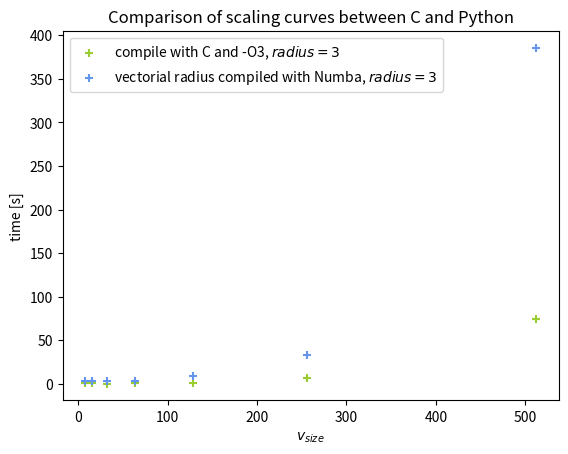
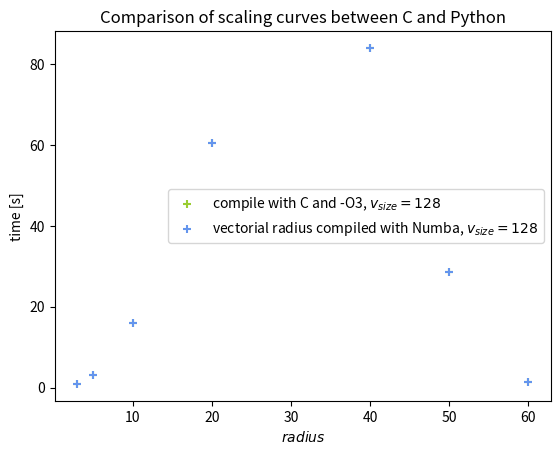
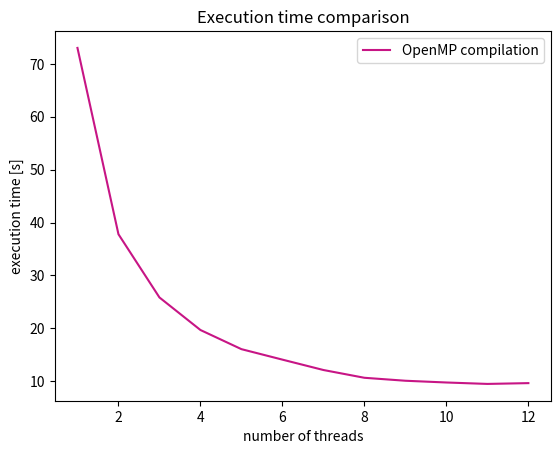
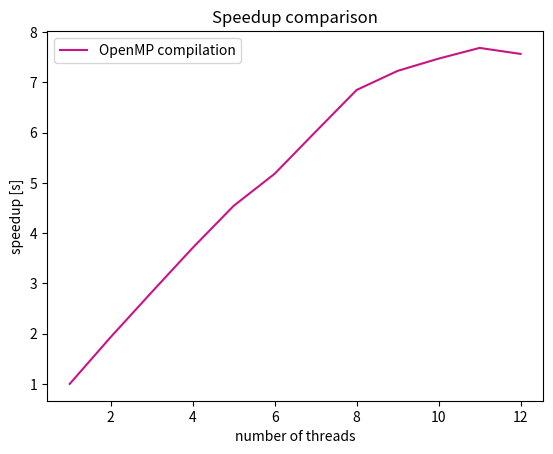

The matplotlib source for these figures, in order:
import numpy as np
import matplotlib.pyplot as plt

#v_size = 64
"""grd_pte_boucle = np.array([27.7, 35.5, 27.5, 27.8, 27.6])
grd_pte_boucle_rdm = np.array([21.2, 20.79, 22.1, 21.4])
pte_grd_boucle = np.array([32.3, 34.2, 40])

#v_size = 32
grd_pte_boucle_32 = np.array([4.27, 3.31, 3])

#v_size = 128
grd_pte_boucle_128 = np.array([348.7])

#rad = 5
grd_pte_boucle_5 = np.array([122.11])

#rad = 1 
grd_pte_boucle_1 = np.array([4.07, 4.33])

#numba vsize puis rad
grd_pte_boucle_numba_64_3 = np.array([2.44, 2.1, 1.97])
grd_pte_boucle_numba_32 = np.array([2.23, 2.0, 1.7])
grd_pte_boucle_numba_128 = np.array([3.76, 3.33, 3.8])
grd_pte_boucle_numba_5 = np.array([6.2, 4.35, 4.24])
grd_pte_boucle_numba_1 = np.array([3.7, 2.7, 1.88, 3.15])

#radius
radius_64_3 = np.array([1.58, 1.49, 1.2])
radius_32 = np.array([1.00, 1.37, 0.97])
radius_128 = np.array([1.80, 1.16, 1.29])
radius_5 = np.array([1.20, 1.20, 1.36])
radius_1 = np.array([1.20, 1.28, 1.2])"""

#scaling curve q.13
vsize_list = [256, 128, 64, 32, 16, 8, 512]
vsize_times_c = [6.64, 0.93, 0.3, 0.20, 0.23, 0.25, 74.7]
radius_list = [3, 5, 10, 20, 40, 60, 50]
radius_times_c = [0.93, 3.18, 16.09, 60.6, 84, 1.34, 28.68]
vsize_times_python = [32.58, 8.77, 3.45, 3.0, 3.29, 3.42, 386]
radius_times_python = [8.77, 21.12, 149]
plt.scatter(vsize_list, vsize_times_c, marker='+', label=r"compile with C and -O3, $radius=3$", color='yellowgreen')
plt.scatter(vsize_list, vsize_times_python, marker='+', label=r"vectorial radius compiled with Numba, $radius=3$", color='cornflowerblue')
plt.xlabel(r"$v_{size}$")
plt.ylabel('time [s]')
plt.title('Comparison of scaling curves between C and Python')
plt.legend()
plt.savefig('q13_vsize.png')
plt.clf()

plt.scatter(radius_list, radius_times_c, marker='+', label=r"compile with C and -O3, $v_{size}=128$", color='yellowgreen')
plt.scatter(radius_list, radius_times_c, marker='+', label=r"vectorial radius compiled with Numba, $v_{size}=128$", color='cornflowerblue')
plt.xlabel(r"$radius$")
plt.ylabel('time [s]')
plt.title('Comparison of scaling curves between C and Python')
plt.legend()
plt.savefig('q13_radius.png')
plt.clf()


##q.16
threads_list = [1, 2,3,4,5,6,7,8,9,10,11,12]
threads_time_list = [73, 37.79, 25.84, 19.69, 16.07, 14.09, 12.13, 10.66, 10.10, 9.77, 9.50, 9.65]
plt.plot(threads_list, threads_time_list, label='OpenMP compilation', color='mediumvioletred')
plt.xlabel('number of threads')
plt.ylabel('execution time [s]')
plt.legend()
plt.title('Execution time comparison')
plt.savefig('q16_time.png')
plt.clf()

speedup_list = 73 / np.array(threads_time_list)
plt.plot(threads_list, speedup_list, label='OpenMP compilation', color='mediumvioletred')
plt.xlabel('number of threads')
plt.ylabel('speedup [s]')
plt.legend()
plt.title('Speedup comparison')
plt.savefig('q16_speedup.png')
plt.clf()


#means
"""print(grd_pte_boucle_5.mean())
v_size = [32, 64, 128]
rad = [1, 3, 5]
naive_vsize = [grd_pte_boucle_32.mean(), grd_pte_boucle_rdm.mean(), grd_pte_boucle_128.mean()]
naive_rad = [grd_pte_boucle_1.mean(), grd_pte_boucle_rdm.mean(), grd_pte_boucle_5.mean()]
numba_vsize = [grd_pte_boucle_numba_32.mean(), grd_pte_boucle_numba_64_3.mean(), grd_pte_boucle_numba_128.mean()]
numba_rad = [grd_pte_boucle_numba_1.mean(), grd_pte_boucle_numba_64_3.mean(), grd_pte_boucle_numba_5.mean()]
radius_vsize = [radius_32.mean(), radius_64_3.mean(), radius_128.mean()]
radius_rad = [radius_1.mean(), radius_64_3.mean(), radius_5.mean()]"""
